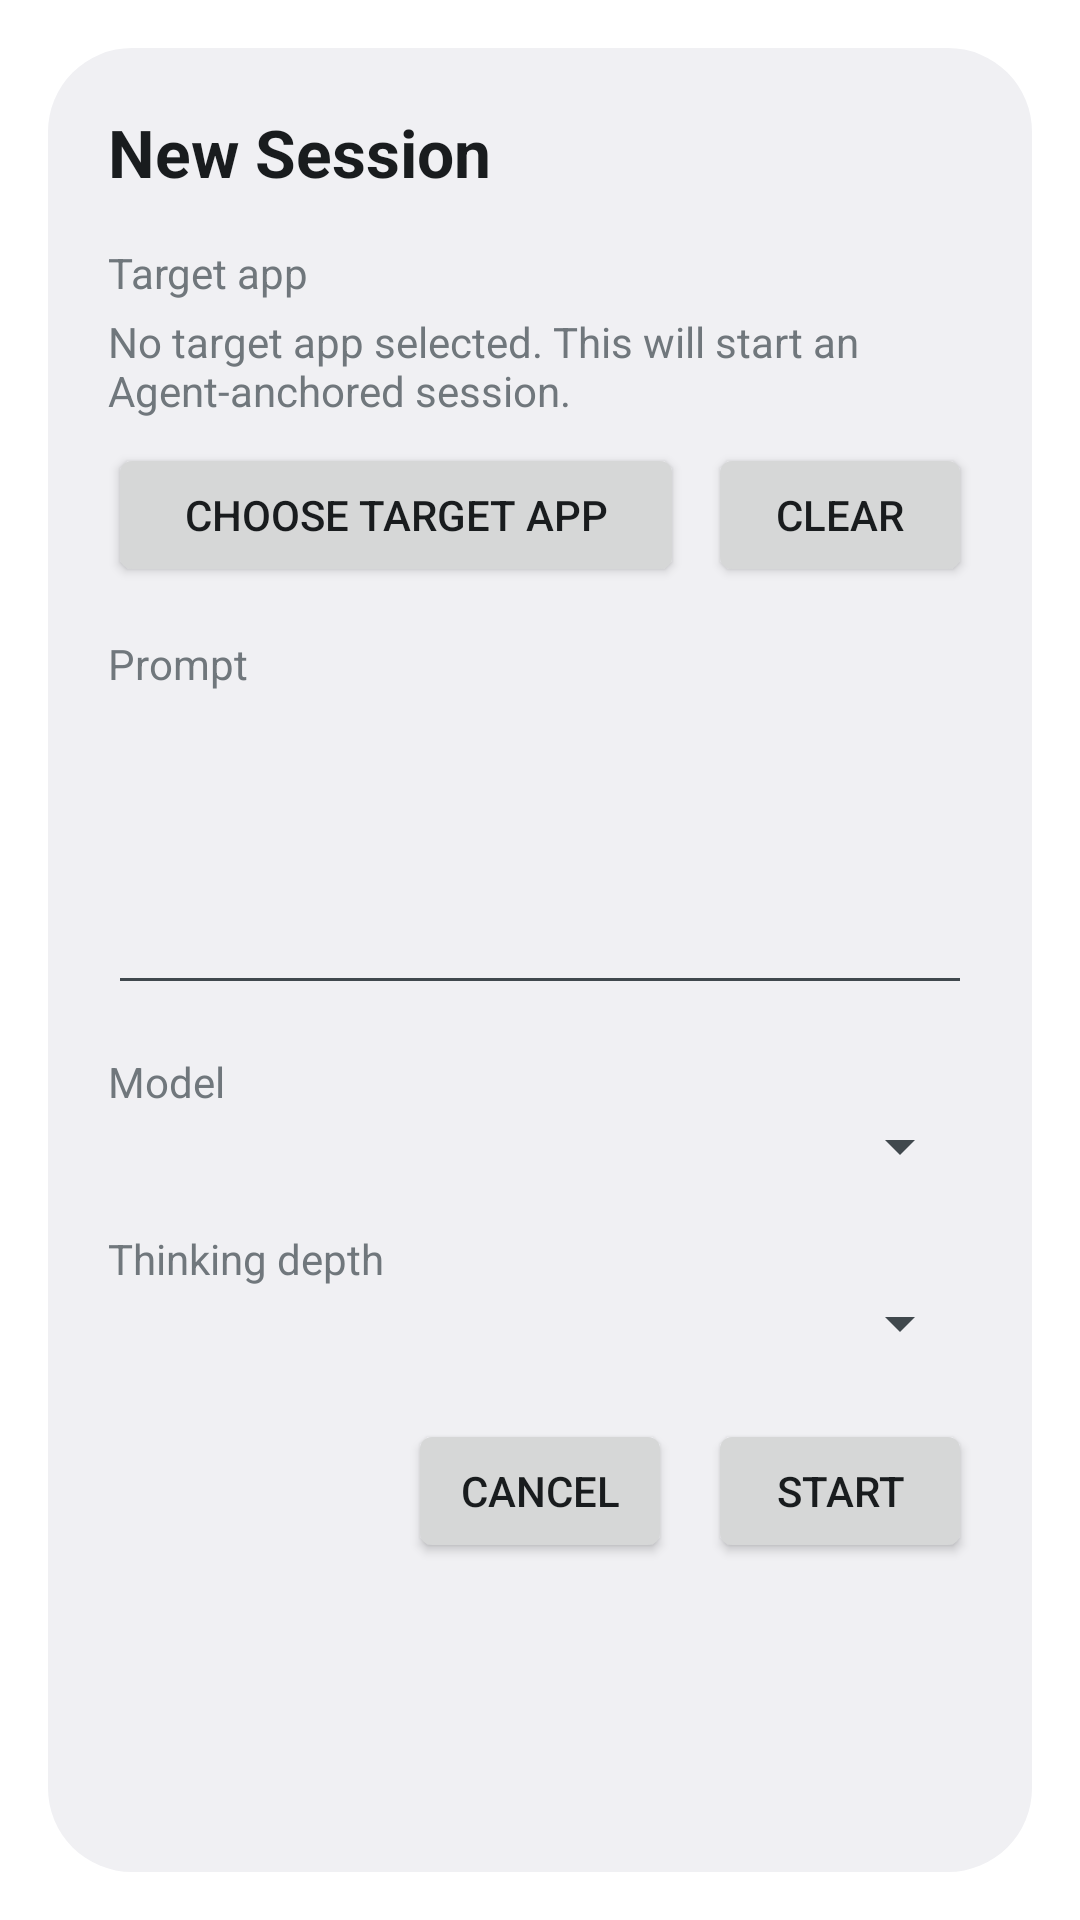

Here is an Android app screen rendered from its layout file. Give the layout XML and the strings, colors and styles it references.
<!-- AndroidManifest.xml: activity theme CodexCreateSessionTheme -->
<!-- res/layout/activity_create_session.xml -->
<ScrollView xmlns:android="http://schemas.android.com/apk/res/android"
    android:layout_width="match_parent"
    android:layout_height="wrap_content">

    <LinearLayout
        android:layout_width="match_parent"
        android:layout_height="wrap_content"
        android:orientation="vertical"
        android:padding="20dp">

        <TextView
            android:id="@+id/create_session_title"
            android:layout_width="wrap_content"
            android:layout_height="wrap_content"
            android:text="New Session"
            android:textAppearance="?android:attr/textAppearanceLarge"
            android:textStyle="bold" />

        <TextView
            android:id="@+id/create_session_status"
            android:layout_width="match_parent"
            android:layout_height="wrap_content"
            android:layout_marginTop="8dp"
            android:text="Loading session…"
            android:visibility="gone" />

        <TextView
            android:layout_width="wrap_content"
            android:layout_height="wrap_content"
            android:layout_marginTop="16dp"
            android:text="Target app" />

        <TextView
            android:id="@+id/create_session_target_summary"
            android:layout_width="match_parent"
            android:layout_height="wrap_content"
            android:paddingTop="4dp"
            android:text="No target app selected. This will start an Agent-anchored session." />

        <LinearLayout
            android:layout_width="match_parent"
            android:layout_height="wrap_content"
            android:layout_marginTop="8dp"
            android:orientation="horizontal">

            <Button
                android:id="@+id/create_session_pick_target_button"
                android:layout_width="0dp"
                android:layout_height="wrap_content"
                android:layout_weight="1"
                android:text="Choose Target App" />

            <Button
                android:id="@+id/create_session_clear_target_button"
                android:layout_width="wrap_content"
                android:layout_height="wrap_content"
                android:layout_marginStart="8dp"
                android:text="Clear" />
        </LinearLayout>

        <TextView
            android:layout_width="wrap_content"
            android:layout_height="wrap_content"
            android:layout_marginTop="16dp"
            android:text="Prompt" />

        <EditText
            android:id="@+id/create_session_prompt"
            android:layout_width="match_parent"
            android:layout_height="wrap_content"
            android:gravity="top|start"
            android:inputType="textMultiLine|textCapSentences"
            android:minLines="4" />

        <TextView
            android:layout_width="wrap_content"
            android:layout_height="wrap_content"
            android:layout_marginTop="16dp"
            android:text="Model" />

        <Spinner
            android:id="@+id/create_session_model_spinner"
            android:layout_width="match_parent"
            android:layout_height="wrap_content" />

        <TextView
            android:layout_width="wrap_content"
            android:layout_height="wrap_content"
            android:layout_marginTop="16dp"
            android:text="Thinking depth" />

        <Spinner
            android:id="@+id/create_session_effort_spinner"
            android:layout_width="match_parent"
            android:layout_height="wrap_content" />

        <LinearLayout
            android:layout_width="match_parent"
            android:layout_height="wrap_content"
            android:layout_marginTop="20dp"
            android:gravity="end"
            android:orientation="horizontal">

            <Button
                android:id="@+id/create_session_cancel_button"
                android:layout_width="wrap_content"
                android:layout_height="wrap_content"
                android:text="Cancel" />

            <Button
                android:id="@+id/create_session_start_button"
                android:layout_width="wrap_content"
                android:layout_height="wrap_content"
                android:layout_marginStart="12dp"
                android:text="Start" />
        </LinearLayout>
    </LinearLayout>
</ScrollView>
<!-- resources referenced by this layout -->
<resources>
  <style name="CodexCreateSessionTheme" parent="@android:style/Theme.DeviceDefault.Light.Dialog.NoActionBar">
          <item name="android:windowCloseOnTouchOutside">true</item>
          <item name="android:windowMinWidthMajor">90%</item>
          <item name="android:windowMinWidthMinor">90%</item>
      </style>
</resources>
